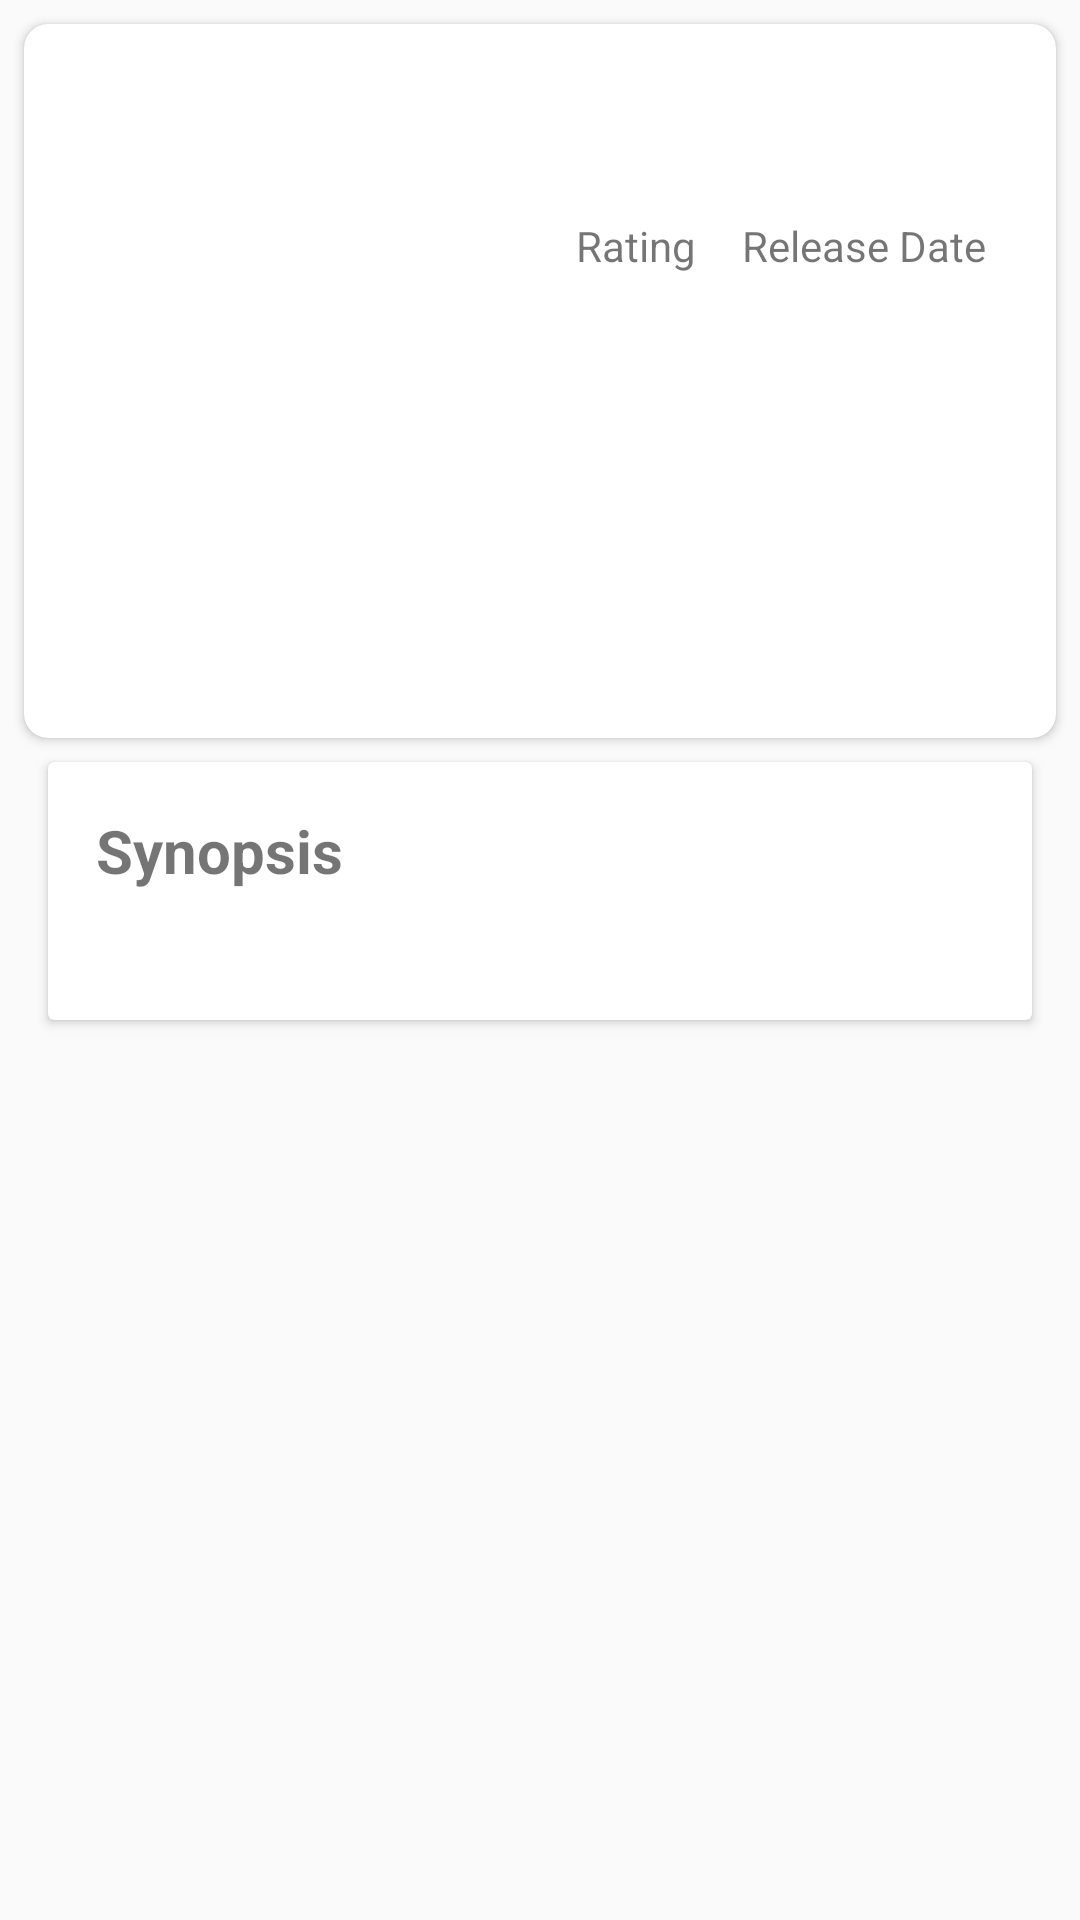

Produce the Android XML layout that renders to this screen, including the resource entries it uses.
<!-- AndroidManifest.xml: application theme Theme.AppCompat.DayNight -->
<!-- res/layout/activity_detail_info.xml -->
<?xml version="1.0" encoding="utf-8"?>
<androidx.constraintlayout.widget.ConstraintLayout
    xmlns:android="http://schemas.android.com/apk/res/android"
    xmlns:app="http://schemas.android.com/apk/res-auto"
    xmlns:tools="http://schemas.android.com/tools"
    android:layout_width="match_parent"
    android:layout_height="match_parent"
    tools:context=".frontend.activities.DetailInfoActivity">

    <androidx.cardview.widget.CardView
        android:id="@+id/card_header"
        android:layout_width="match_parent"
        android:layout_height="wrap_content"
        android:layout_margin="8dp"
        android:layout_marginStart="8dp"
        android:layout_marginTop="8dp"
        android:layout_marginEnd="8dp"
        android:elevation="50dp"
        app:layout_constraintEnd_toEndOf="parent"
        app:layout_constraintStart_toStartOf="parent"
        app:layout_constraintTop_toTopOf="parent"
        app:cardCornerRadius="8dp">

        <androidx.constraintlayout.widget.ConstraintLayout
            android:layout_width="match_parent"
            android:layout_height="match_parent">

            <ImageView
                android:id="@+id/img_view"
                android:layout_width="160dp"
                android:layout_height="238dp"
                android:contentDescription="@string/img"
                app:layout_constraintBottom_toBottomOf="parent"
                app:layout_constraintStart_toStartOf="parent"
                app:layout_constraintTop_toTopOf="parent"
                tools:src="@drawable/app_logo" />

            <TextView
                android:id="@+id/title_txt"
                android:layout_width="0dp"
                android:layout_height="wrap_content"
                android:layout_marginStart="24dp"
                android:layout_marginTop="16dp"
                android:layout_marginEnd="24dp"
                android:textAlignment="viewStart"
                android:textSize="24sp"
                android:textStyle="bold"
                app:layout_constraintEnd_toEndOf="parent"
                app:layout_constraintStart_toEndOf="@+id/img_view"
                app:layout_constraintTop_toTopOf="@+id/img_view"
                tools:text="Marvel Avengers: Infinity War" />

            <TextView
                android:id="@+id/rating_title"
                android:layout_width="wrap_content"
                android:layout_height="wrap_content"
                android:layout_marginTop="16dp"
                android:text="@string/rating"
                app:layout_constraintStart_toStartOf="@+id/title_txt"
                app:layout_constraintTop_toBottomOf="@+id/title_txt" />

            <TextView
                android:id="@+id/rating_txt"
                android:layout_width="wrap_content"
                android:layout_height="wrap_content"
                android:layout_marginTop="8dp"
                app:layout_constraintStart_toStartOf="@+id/rating_title"
                app:layout_constraintTop_toBottomOf="@+id/rating_title"
                tools:text="5.0" />

            <TextView
                android:id="@+id/relDate_title"
                android:layout_width="wrap_content"
                android:layout_height="wrap_content"
                android:layout_marginStart="16dp"
                android:layout_marginTop="16dp"
                android:text="@string/release_date"
                app:layout_constraintEnd_toEndOf="@+id/title_txt"
                app:layout_constraintStart_toEndOf="@+id/rating_title"
                app:layout_constraintTop_toBottomOf="@+id/title_txt" />

            <TextView
                android:id="@+id/reldate_txt"
                android:layout_width="wrap_content"
                android:layout_height="wrap_content"
                android:layout_marginTop="8dp"
                app:layout_constraintStart_toStartOf="@+id/relDate_title"
                app:layout_constraintTop_toBottomOf="@+id/relDate_title"
                tools:text="2018" />

            <ToggleButton
                android:id="@+id/bookmark_btn"
                android:layout_width="40dp"
                android:layout_height="40dp"
                android:background="@drawable/bookmark_toggle_selector"
                android:focusable="false"
                android:focusableInTouchMode="false"
                android:textOff=""
                android:textOn=""
                app:layout_constraintBottom_toBottomOf="parent"
                app:layout_constraintEnd_toEndOf="parent" />

        </androidx.constraintlayout.widget.ConstraintLayout>

    </androidx.cardview.widget.CardView>

    <androidx.cardview.widget.CardView
        android:id="@+id/card_body"
        android:layout_width="match_parent"
        android:layout_height="wrap_content"
        android:layout_marginStart="16dp"
        android:layout_marginTop="8dp"
        android:layout_marginEnd="16dp"
        android:elevation="12dp"
        app:layout_constraintEnd_toEndOf="parent"
        app:layout_constraintStart_toStartOf="parent"
        app:layout_constraintTop_toBottomOf="@+id/card_header">

        <androidx.constraintlayout.widget.ConstraintLayout
            android:layout_width="match_parent"
            android:layout_height="match_parent">

            <TextView
                android:id="@+id/syn_title"
                android:layout_width="wrap_content"
                android:layout_height="wrap_content"
                android:layout_marginStart="16dp"
                android:layout_marginTop="16dp"
                android:text="@string/synopsis"
                android:textSize="20sp"
                android:textStyle="bold"
                app:layout_constraintStart_toStartOf="parent"
                app:layout_constraintTop_toTopOf="parent" />

            <TextView
                android:id="@+id/syn_txt"
                android:layout_width="0dp"
                android:layout_height="wrap_content"
                android:layout_marginTop="8dp"
                android:layout_marginEnd="16dp"
                android:layout_marginBottom="16dp"
                app:layout_constraintBottom_toBottomOf="parent"
                app:layout_constraintEnd_toEndOf="parent"
                app:layout_constraintStart_toStartOf="@+id/syn_title"
                app:layout_constraintTop_toBottomOf="@+id/syn_title"
                tools:text="As the Avengers and their allies have continued to protect the world from threats too large for any one hero to handle, a new danger has emerged from the cosmic shadows: Thanos. A despot of intergalactic infamy, his goal is to collect all six Infinity Stones, artifacts of unimaginable power, and use them to inflict his twisted will on all of reality. Everything the Avengers have fought for has led up to this moment - the fate of Earth and existence itself has never been more uncertain." />
        </androidx.constraintlayout.widget.ConstraintLayout>
    </androidx.cardview.widget.CardView>

    <ProgressBar
        android:id="@+id/loadingBar"
        style="?android:attr/progressBarStyle"
        android:layout_width="wrap_content"
        android:layout_height="wrap_content"
        app:layout_constraintBottom_toBottomOf="parent"
        app:layout_constraintEnd_toEndOf="parent"
        app:layout_constraintStart_toStartOf="parent"
        app:layout_constraintTop_toTopOf="parent" />

</androidx.constraintlayout.widget.ConstraintLayout>
<!-- resources referenced by this layout -->
<resources>
  <string name="img">An image</string>
  <string name="rating">Rating</string>
  <string name="release_date">Release Date</string>
  <string name="synopsis">Synopsis</string>
</resources>
